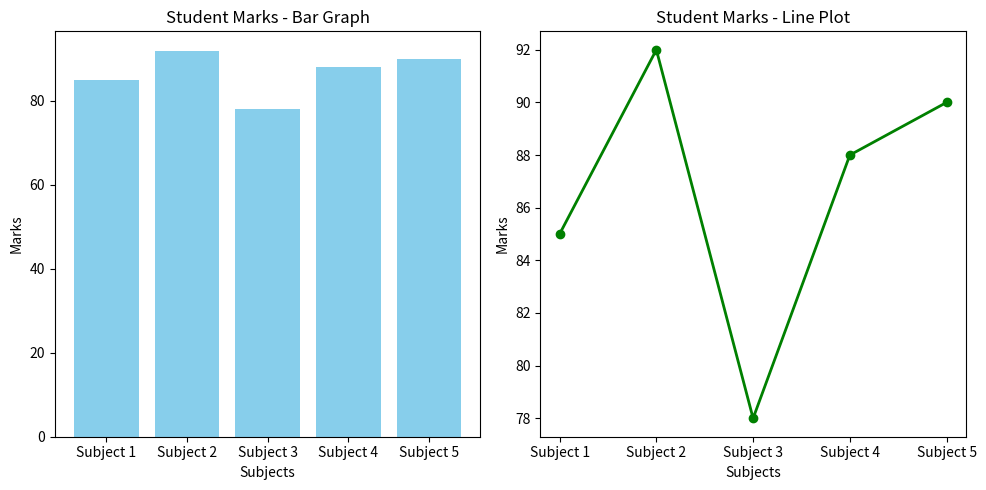

Generate this figure with matplotlib:
import matplotlib.pyplot as plt
import numpy as np

def display_marks_graph(marks):
    subjects = ['Subject 1', 'Subject 2', 'Subject 3', 'Subject 4', 'Subject 5']

    # Bar graph
    plt.figure(figsize=(10, 5))
    plt.subplot(1, 2, 1)
    plt.bar(subjects, marks, color='skyblue')
    plt.title('Student Marks - Bar Graph')
    plt.xlabel('Subjects')
    plt.ylabel('Marks')

    # Line plot
    plt.subplot(1, 2, 2)
    plt.plot(subjects, marks, marker='o', color='green', linestyle='-', linewidth=2)
    plt.title('Student Marks - Line Plot')
    plt.xlabel('Subjects')
    plt.ylabel('Marks')

    # Adjust layout
    plt.tight_layout()

    # Show the plot
    plt.show()

if __name__ == "__main__":
    # Input marks for a student
    marks = [85, 92, 78, 88, 90]

    # Display the marks graphically
    display_marks_graph(marks)
